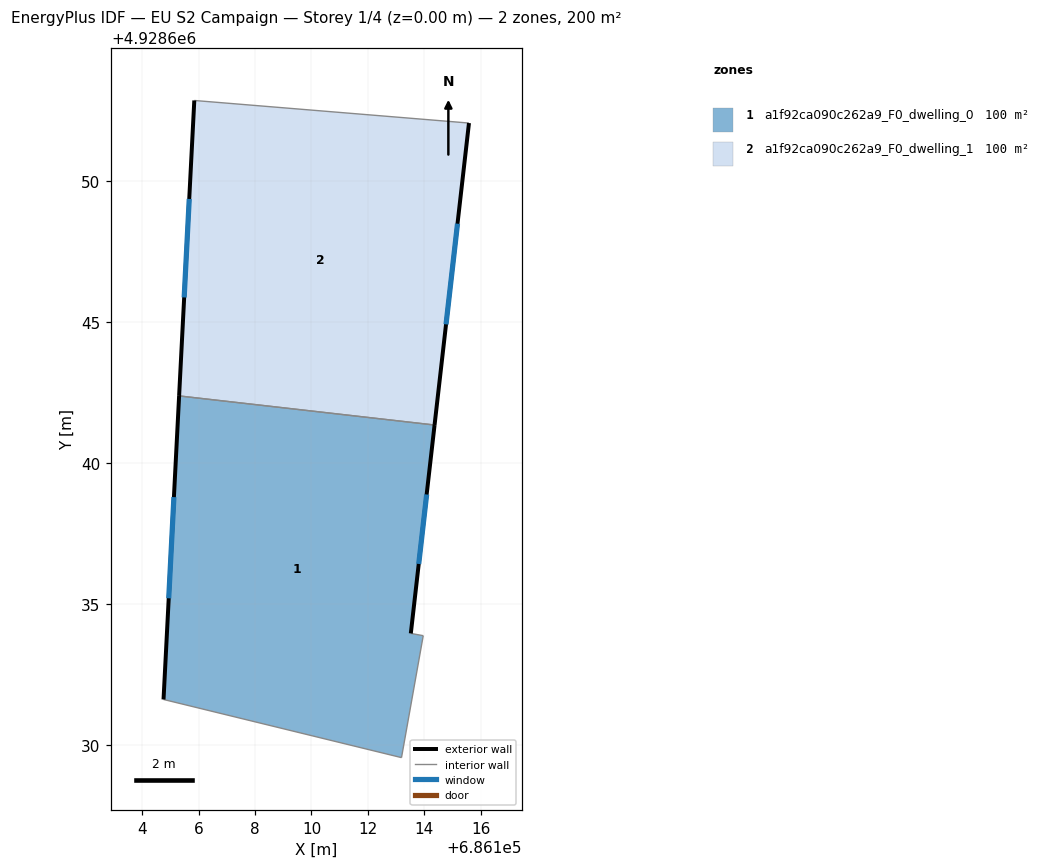
=== STOREY PLAN SPEC (per zone: floor XY polygon, exterior-wall plan segments, windows/doors) ===
zone 1: a1f92ca090c262a9_F0_dwelling_0  (100.2 m²)
  floor: (686114.36, 4928641.35) (686113.52, 4928633.97) (686113.96, 4928633.89) (686113.19, 4928629.57) (686104.76, 4928631.63) (686105.31, 4928642.38)
  exterior wall: (686105.31, 4928642.38) – (686104.76, 4928631.63)  [10.8 m]
    window: (686105.13, 4928638.80) – (686104.94, 4928635.21)  [3.6 m²]
  exterior wall: (686113.52, 4928633.97) – (686114.36, 4928641.35)  [7.4 m]
    window: (686113.80, 4928636.43) – (686114.08, 4928638.89)  [2.5 m²]
  interior walls: 4
zone 2: a1f92ca090c262a9_F0_dwelling_1  (100.2 m²)
  floor: (686115.58, 4928652.04) (686114.36, 4928641.35) (686105.31, 4928642.38) (686105.85, 4928652.84)
  exterior wall: (686105.85, 4928652.84) – (686105.31, 4928642.38)  [10.5 m]
    window: (686105.67, 4928649.36) – (686105.49, 4928645.87)  [3.5 m²]
  exterior wall: (686114.36, 4928641.35) – (686115.58, 4928652.04)  [10.8 m]
    window: (686114.77, 4928644.91) – (686115.17, 4928648.48)  [3.6 m²]
  interior walls: 2

=== DERIVED (storey summary) ===
Building: EU S2 Campaign
Storey: 1 of 4  (floor level z = 0.00 m)
Storey gross floor area: 200.3 m²
Zones on this storey: 2
  - a1f92ca090c262a9_F0_dwelling_0: floor 100.2 m²; exterior wall 18.2 m (54.6 m²); 2 window(s) 6.1 m²; WWR 11.1%
  - a1f92ca090c262a9_F0_dwelling_1: floor 100.2 m²; exterior wall 21.2 m (63.7 m²); 2 window(s) 7.1 m²; WWR 11.1%
Zone adjacency (shared interzone walls):
  - a1f92ca090c262a9_F0_dwelling_0 ↔ a1f92ca090c262a9_F0_dwelling_1